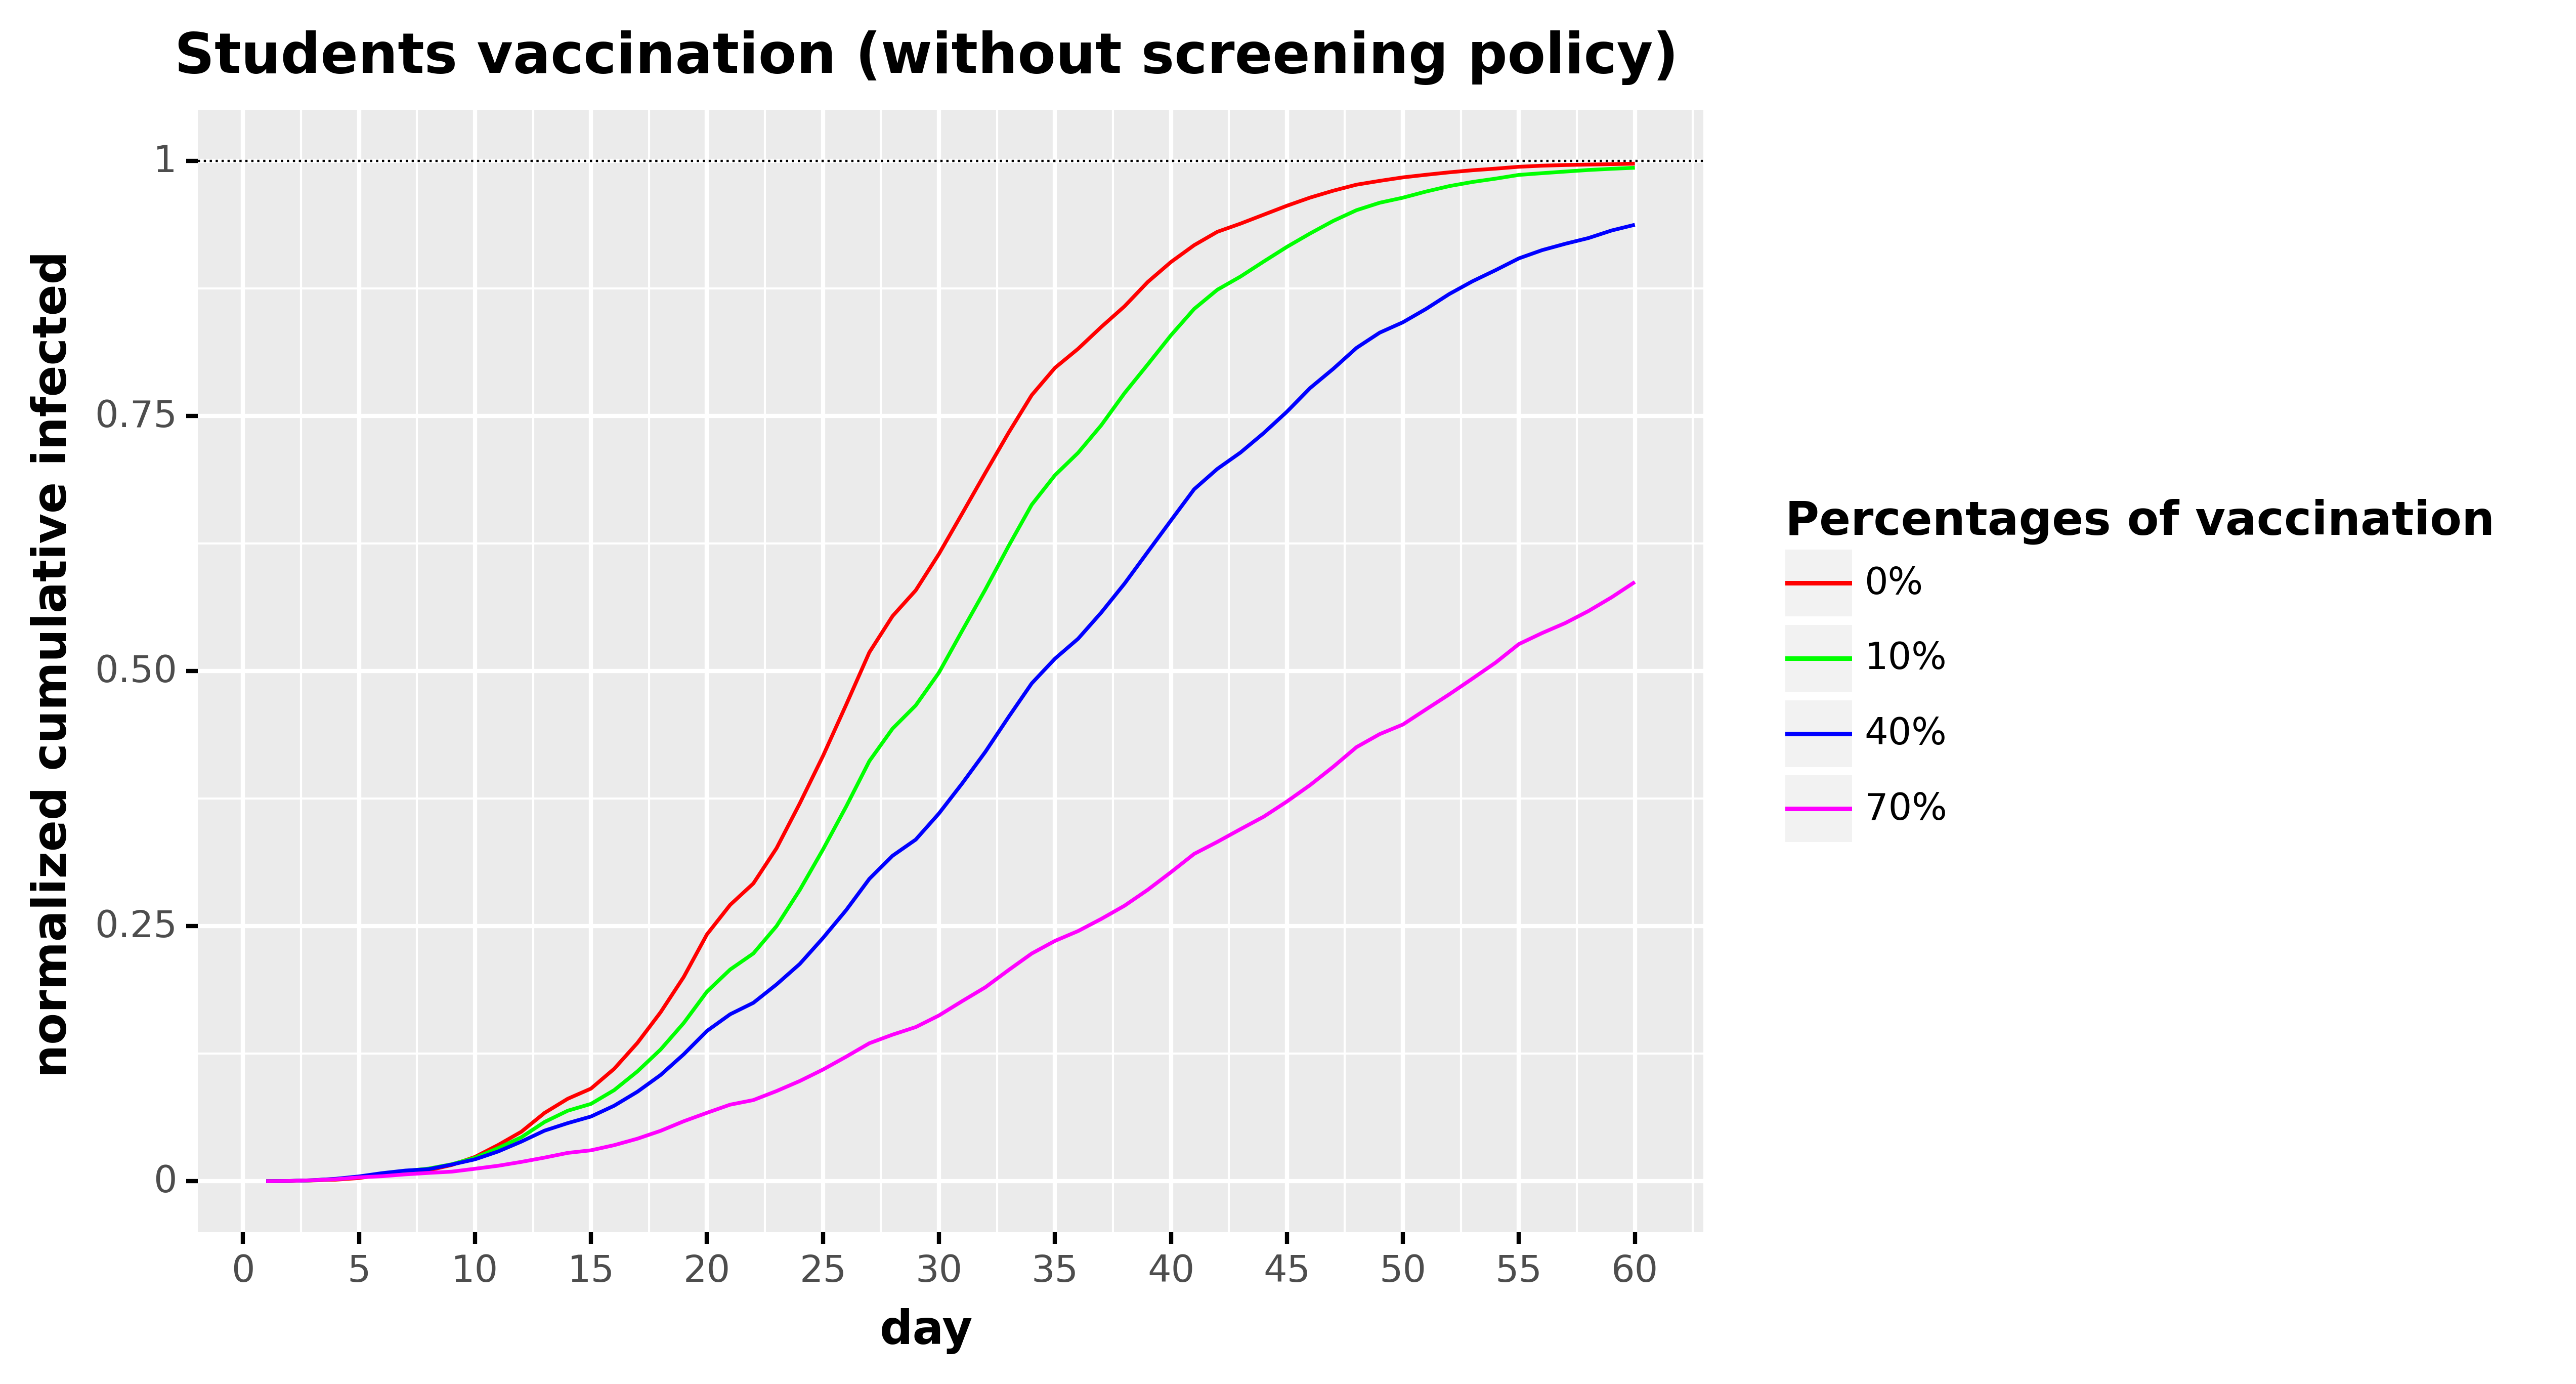

The file beside this chart, header and first rows:
, day, cumulative_infected, type, type_pretty
0, 1.0, 0.0, Total infected, 0%
1, 2.0, 0.0002104, Total infected, 0%
2, 3.0, 0.0007996, Total infected, 0%
3, 4.0, 0.001515, Total infected, 0%
4, 5.0, 0.003115, Total infected, 0%
5, 6.0, 0.006523, Total infected, 0%
6, 7.0, 0.00888, Total infected, 0%
7, 8.0, 0.01073, Total infected, 0%
8, 9.0, 0.01591, Total infected, 0%
9, 10.0, 0.02382, Total infected, 0%
10, 11.0, 0.03552, Total infected, 0%
11, 12.0, 0.04853, Total infected, 0%
12, 13.0, 0.06696, Total infected, 0%
13, 14.0, 0.08085, Total infected, 0%
14, 15.0, 0.09078, Total infected, 0%
15, 16.0, 0.1102, Total infected, 0%
16, 17.0, 0.1355, Total infected, 0%
17, 18.0, 0.1656, Total infected, 0%
18, 19.0, 0.2003, Total infected, 0%
19, 20.0, 0.242, Total infected, 0%
20, 21.0, 0.2709, Total infected, 0%
21, 22.0, 0.2919, Total infected, 0%
22, 23.0, 0.3264, Total infected, 0%
23, 24.0, 0.3703, Total infected, 0%
24, 25.0, 0.4168, Total infected, 0%
25, 26.0, 0.467, Total infected, 0%
26, 27.0, 0.5184, Total infected, 0%
27, 28.0, 0.554, Total infected, 0%
28, 29.0, 0.5792, Total infected, 0%
29, 30.0, 0.6148, Total infected, 0%
30, 31.0, 0.6544, Total infected, 0%
31, 32.0, 0.6943, Total infected, 0%
32, 33.0, 0.7336, Total infected, 0%
33, 34.0, 0.7705, Total infected, 0%
34, 35.0, 0.7973, Total infected, 0%
35, 36.0, 0.816, Total infected, 0%
36, 37.0, 0.8374, Total infected, 0%
37, 38.0, 0.8576, Total infected, 0%
38, 39.0, 0.8814, Total infected, 0%
39, 40.0, 0.901, Total infected, 0%
40, 41.0, 0.9175, Total infected, 0%
41, 42.0, 0.9306, Total infected, 0%
42, 43.0, 0.9387, Total infected, 0%
43, 44.0, 0.9474, Total infected, 0%
44, 45.0, 0.9562, Total infected, 0%
45, 46.0, 0.9642, Total infected, 0%
46, 47.0, 0.971, Total infected, 0%
47, 48.0, 0.9769, Total infected, 0%
48, 49.0, 0.9806, Total infected, 0%
49, 50.0, 0.984, Total infected, 0%
50, 51.0, 0.9866, Total infected, 0%
51, 52.0, 0.989, Total infected, 0%
52, 53.0, 0.991, Total infected, 0%
53, 54.0, 0.9926, Total infected, 0%
54, 55.0, 0.9944, Total infected, 0%
55, 56.0, 0.9955, Total infected, 0%
56, 57.0, 0.9961, Total infected, 0%
57, 58.0, 0.9965, Total infected, 0%
58, 59.0, 0.997, Total infected, 0%
59, 60.0, 0.9974, Total infected, 0%
... 180 more rows
